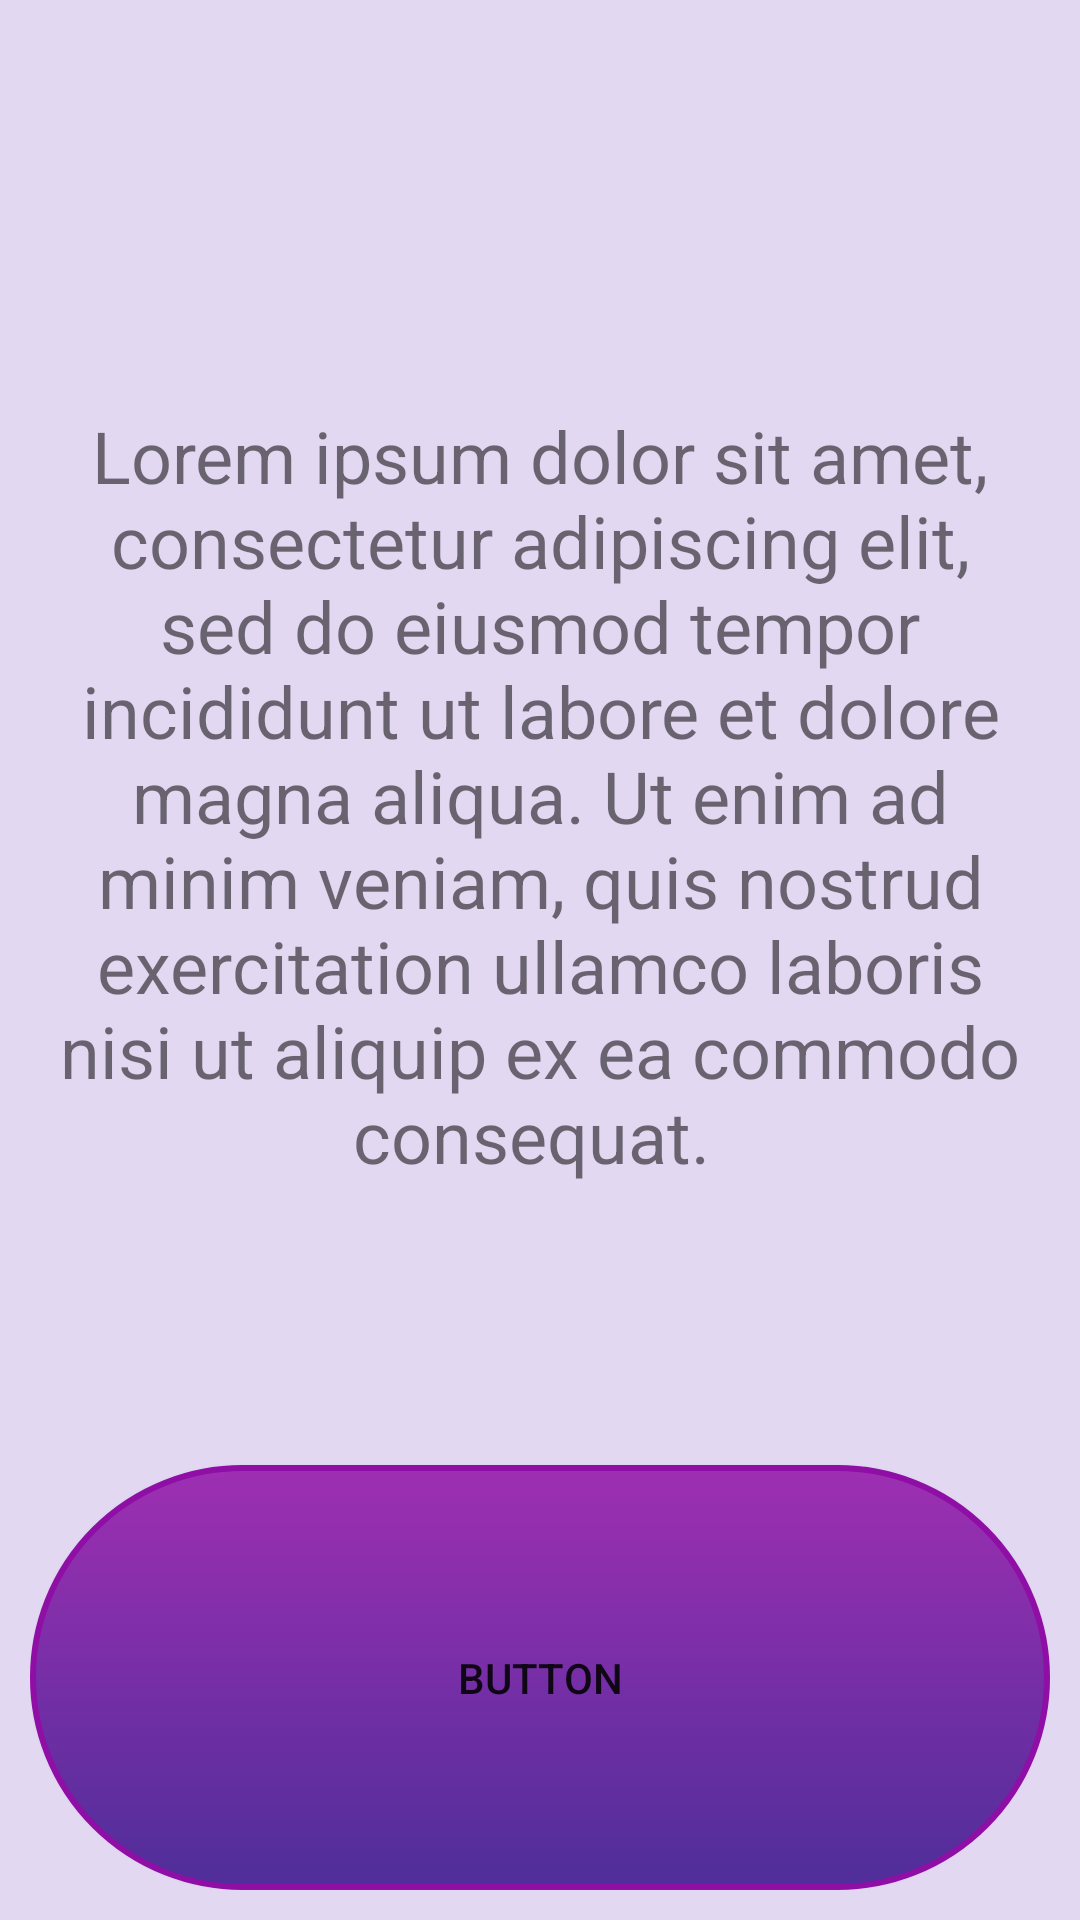

Here is an Android app screen rendered from its layout file. Give the layout XML and the strings, colors and styles it references.
<!-- AndroidManifest.xml: application theme AppTheme -->
<!-- res/layout/show_about_us.xml -->
<?xml version="1.0" encoding="utf-8"?>
<LinearLayout xmlns:android="http://schemas.android.com/apk/res/android"
    xmlns:app="http://schemas.android.com/apk/res-auto"
    android:layout_width="300dp"
    android:layout_height="400dp"
    android:orientation="vertical"
    android:gravity="center"
    android:background="@color/eighty_lavender"
    android:padding="10dp">

    <ImageView
        android:id="@+id/imageView"
        android:layout_width="match_parent"
        android:layout_height="32dp"
        android:layout_weight="1"
        app:srcCompat="@drawable/about_us" />

    <TextView
        android:id="@+id/textView"
        android:layout_width="wrap_content"
        android:layout_height="wrap_content"
        android:layout_weight="1"
        android:text="Lorem ipsum dolor sit amet, consectetur adipiscing elit, sed do eiusmod tempor incididunt ut labore et dolore magna aliqua. Ut enim ad minim veniam, quis nostrud exercitation ullamco laboris nisi ut aliquip ex ea commodo consequat. "
        android:textSize="24sp"
        android:textAlignment="center"/>

    <Button
        android:id="@+id/button2"
        android:layout_width="match_parent"
        android:layout_height="wrap_content"
        android:layout_weight="1"
        android:text="Button"
        android:background="@drawable/button_style"/>
</LinearLayout>
<!-- resources referenced by this layout -->
<resources>
  <color name="eighty_lavender">#CCDCD0F0</color>
  <!-- drawable button_style (drawable) -->
  <?xml version="1.0" encoding="utf-8"?>
  <selector xmlns:android="http://schemas.android.com/apk/res/android">
  <item >
      <shape xmlns:android="http://schemas.android.com/apk/res/android"
          android:shape="rectangle">
          <gradient android:startColor="@color/colorContrast" android:endColor="@color/colorPrimaryDark" android:angle="270"/>
          <stroke android:color="#8F0EA6" android:width="2dp"/>
          <corners android:radius="100dp"/>
          <padding android:bottom="2dp" android:left="2dp" android:right="2dp" android:top="2dp"/>
      </shape>
  </item>
  
      <item android:state_pressed="true">
          <shape xmlns:android="http://schemas.android.com/apk/res/android"
              android:shape="rectangle">
              <solid android:color="@color/colorPrimary"/>
              <stroke android:color="@color/colorContrast" android:width="2dp"/>
              <corners android:radius="100dp"/>
              <padding android:bottom="2dp" android:left="2dp" android:right="2dp" android:top="2dp"/>
          </shape>
      </item>
  </selector>
  <style name="AppTheme" parent="Theme.AppCompat.Light.DarkActionBar">
          
          <item name="colorPrimary">@color/colorPrimary</item>
          <item name="colorPrimaryDark">@color/colorPrimaryDark</item>
          <item name="colorAccent">@color/colorAccent</item>
      </style>
  <color name="colorContrast">#9E2FB2</color>
  <color name="colorPrimaryDark">#4F2E9A</color>
  <color name="colorPrimary">#673AB7</color>
  <color name="colorAccent">#03DAC5</color>
</resources>
